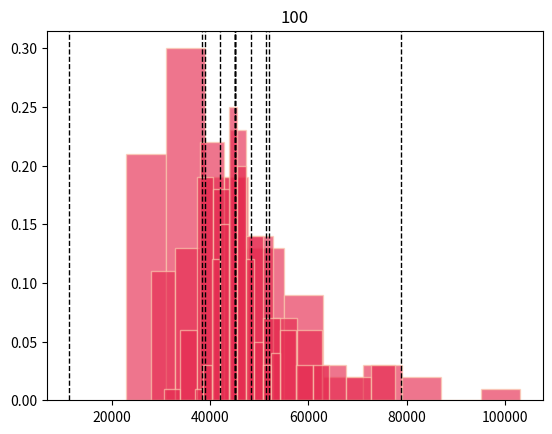

Generate this figure with matplotlib:
import numpy as np
import matplotlib.pyplot as plt

"""
Genera una matrice  300x300 B con Bij campionato uniformemente nell'intervallo [0,1]. La matrice A = BTB è 
semidefinita positiva. Calcola ||A||2F e Tr(A) dalle definizioni. Usa MonteCarloTrace per stimare 100 volte Tr(A) 
con M=5,10,25 e 100. Costruisci un istogramma con le stime ottenute e commenta il significato delle posizioni 
nell'istogramma occupate da Tr(A) e Tr(A) ± σM (usando per σM uno dei 100 valori calcolati per ogni M). 
Confronta σ2M con 2 ||A||2F/M. 
"""

def MonteCarloTrace(matrix, M):
    X = [0]

    for m in range(1, M):
        # Rademacher
        u = []
        for uu in range(0, len(matrix)):
            if np.random.randint(0, 2) == 0:
                u.append(-1)
            else:
                u.append(1)
        u = np.array(u)

        # oracolo
        X_m = (u.transpose()) @ matrix @ u

        X.append(X[m - 1] + (X_m - X[m - 1]) / m)

    sigma_squared = 0
    for m in range(1, M):
        sigma_squared += (X[m] - X[M - 1]) ** 2 / (M - 1)

    return X[M - 1], sigma_squared


# Press the green button in the gutter to run the script.
if __name__ == '__main__':
    B = []

    for i in range(0, 300):
        B.append([])
        for j in range(0, 300):
            B[i].append(np.random.randint(0, 2))

    B = np.array(B)

    BT = B.transpose()

    A = BT @ B

    frobenius = 2 * (np.linalg.norm(A) ** 2)

    tr = np.trace(A)
    print("trace: {}".format(tr))

    trace_5 = []
    var_5 = []
    trace_10 = []
    var_10 = []
    trace_25 = []
    var_25 = []
    trace_100 = []
    var_100 = []

    for i in range(100):
        trace, var = MonteCarloTrace(A, 5)
        trace_5.append(trace)
        var_5.append(var)

        trace, var = MonteCarloTrace(A, 10)
        trace_10.append(trace)
        var_10.append(var)

        trace, var = MonteCarloTrace(A, 25)
        trace_25.append(trace)
        var_25.append(var)

        trace, var = MonteCarloTrace(A, 100)
        trace_100.append(trace)
        var_100.append(var)

    print("Varianza stimata con M=(5): {}, frobenius: {}, delta: {}, trace: {}".format(
        sum(var_5) / 100, frobenius / 5, sum(var_5) / 100 - frobenius / 5, sum(trace_5) / 100))
    print("Varianza stimata con M=(10): {}, frobenius: {}, delta: {}, trace: {}".format(
        sum(var_10) / 100, frobenius / 10, sum(var_10) / 100 - frobenius / 10, sum(trace_10) / 100))
    print("Varianza stimata con M=(25): {}, frobenius: {}, delta: {}, trace: {}".format(
        sum(var_25) / 100, frobenius / 25, sum(var_25) / 100 - frobenius / 25, sum(trace_25) / 100))
    print("Varianza stimata con M=(100): {}, frobenius: {}, delta: {}, trace: {}".format(
        sum(var_100) / 100, frobenius / 100, sum(var_100) / 100 - frobenius / 100, sum(trace_100) / 100))

    weights = np.ones_like(trace_100) / float(len(trace_100))

    plt.title("5")
    plt.hist(trace_5, weights=weights, color='#E52B50', edgecolor='#FBCEB1', alpha=0.65)
    plt.axvline(tr, color='k', linestyle='dashed', linewidth=1)
    plt.axvline(tr - np.sqrt(var_5[0]), color='k', linestyle='dashed', linewidth=1)
    plt.axvline(tr + np.sqrt(var_5[0]), color='k', linestyle='dashed', linewidth=1)
    plt.show()

    plt.title("10")
    plt.hist(trace_10, weights=weights, color='#E52B50', edgecolor='#FBCEB1', alpha=0.65)
    plt.axvline(tr, color='k', linestyle='dashed', linewidth=1)
    plt.axvline(tr - np.sqrt(var_10[0]), color='k', linestyle='dashed', linewidth=1)
    plt.axvline(tr + np.sqrt(var_10[0]), color='k', linestyle='dashed', linewidth=1)
    plt.show()

    plt.title("25")
    plt.hist(trace_25, weights=weights, color='#E52B50', edgecolor='#FBCEB1', alpha=0.65)
    plt.axvline(tr, color='k', linestyle='dashed', linewidth=1)
    plt.axvline(tr - np.sqrt(var_25[0]), color='k', linestyle='dashed', linewidth=1)
    plt.axvline(tr + np.sqrt(var_25[0]), color='k', linestyle='dashed', linewidth=1)
    plt.show()

    plt.title("100")
    plt.hist(trace_100, weights=weights, color='#E52B50', edgecolor='#FBCEB1', alpha=0.65)
    plt.axvline(tr, color='k', linestyle='dashed', linewidth=1)
    plt.axvline(tr - np.sqrt(var_100[0]), color='k', linestyle='dashed', linewidth=1)
    plt.axvline(tr + np.sqrt(var_100[0]), color='k', linestyle='dashed', linewidth=1)

    plt.show()
